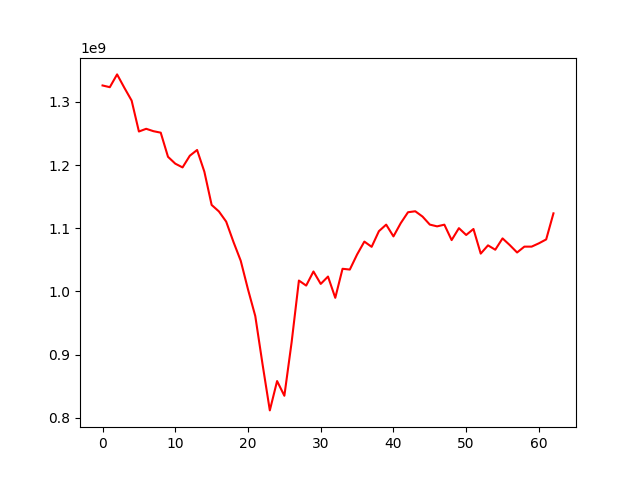

Data behind this chart, as committed beside it:
, 0
0, 1326023396
1, 1323310001
2, 1343539966
3, 1322361376
4, 1302089461
5, 1253140598
6, 1257439667
7, 1253661290
8, 1251314745
9, 1213119572
10, 1202274943
11, 1196326037
12, 1214812671
13, 1223909678
14, 1189522986
15, 1136936180
16, 1126634417
17, 1110505309
18, 1078421212
19, 1048589059
20, 1003248458
21, 961108517
22, 884800997
23, 811740378
24, 858174990
25, 834918160
26, 919745865
27, 1017257625
28, 1009310681
29, 1031610806
30, 1011916445
31, 1023579247
32, 989940039
33, 1035889584
34, 1034648372
35, 1058509365
36, 1078920917
37, 1070605584
38, 1095417489
39, 1105768407
40, 1087128407
41, 1108076409
42, 1125379979
43, 1126914921
44, 1118499316
45, 1105811753
46, 1103024899
47, 1105685473
48, 1081309556
49, 1100192812
50, 1089383120
51, 1098863345
52, 1059904439
53, 1072958005
54, 1066049811
55, 1083989512
56, 1073312373
57, 1061672596
58, 1070932118
59, 1070942639
... 3 more rows
